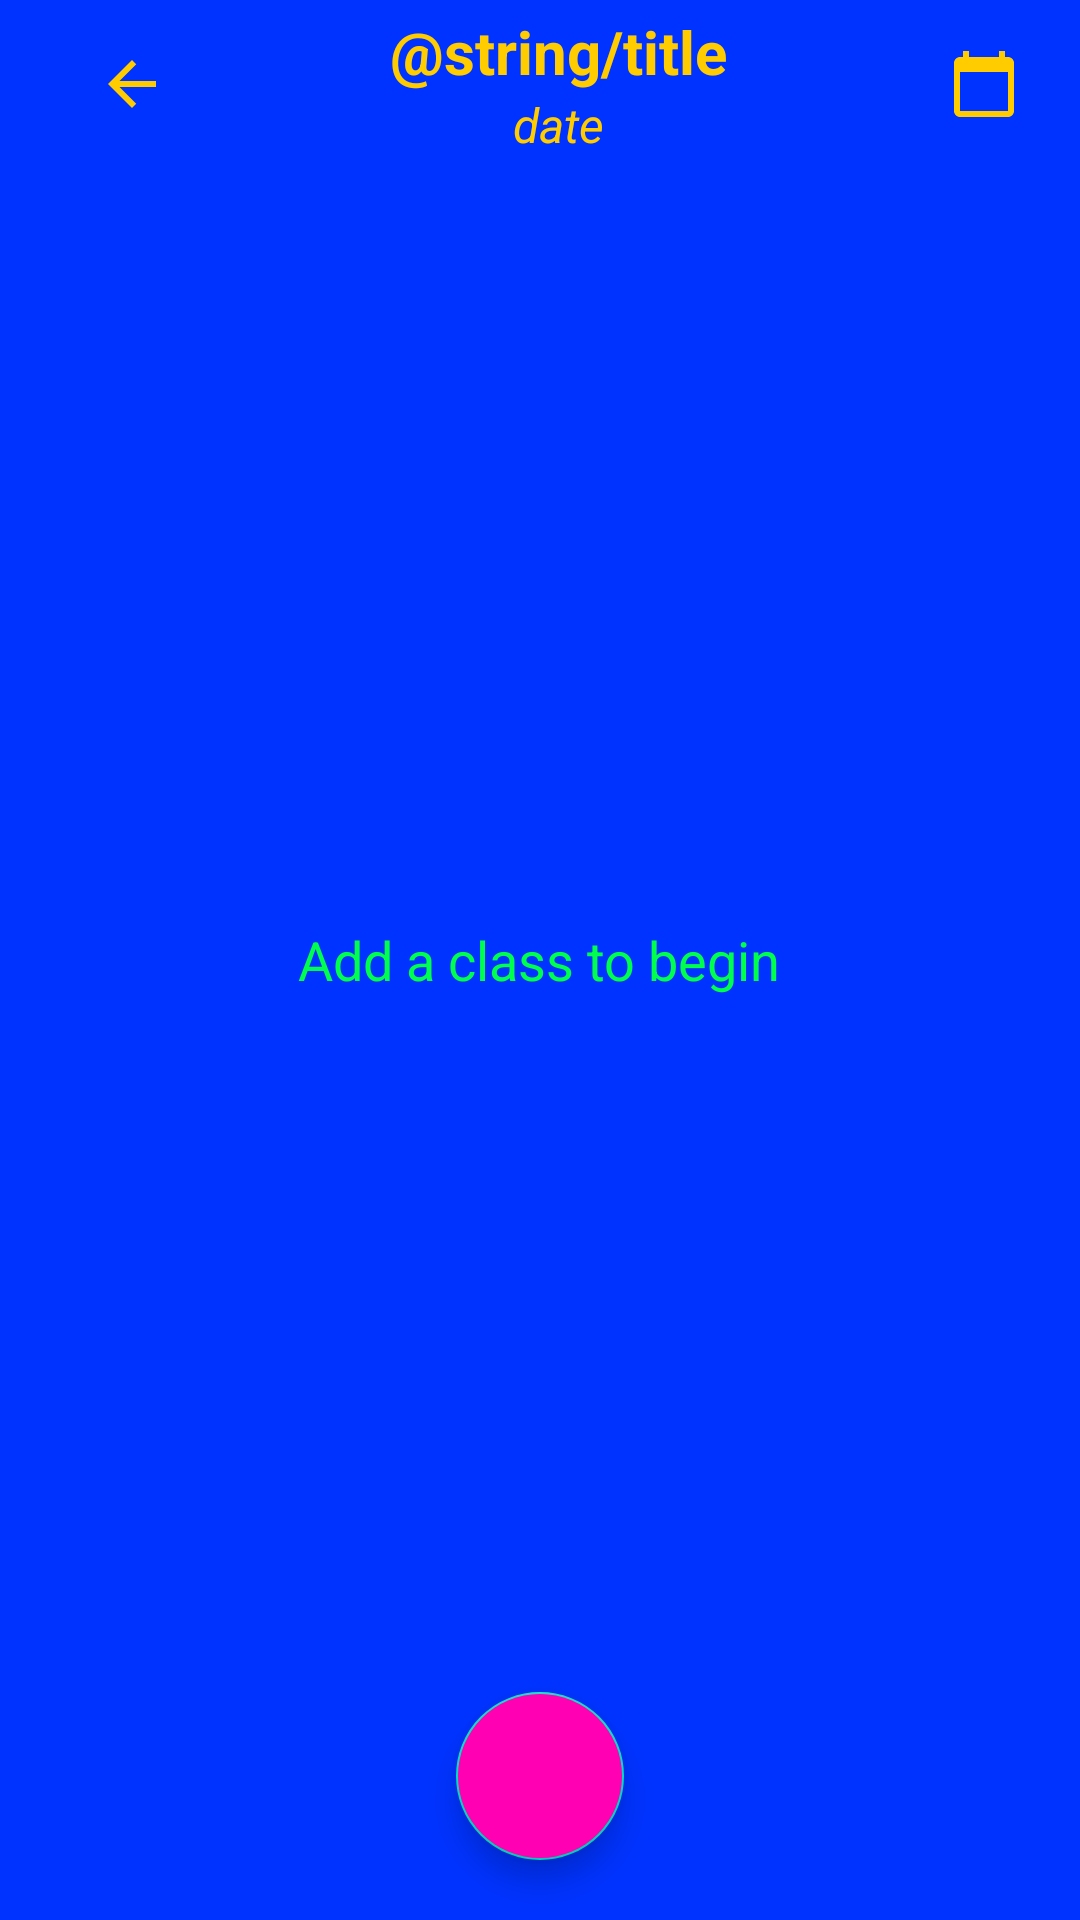

This screen was rendered from an Android layout file. Write that file and the resources it references.
<!-- AndroidManifest.xml: application theme Theme.Here -->
<!-- res/layout/activity_class.xml -->
<?xml version="1.0" encoding="utf-8"?>
<RelativeLayout xmlns:android="http://schemas.android.com/apk/res/android"
    xmlns:app="http://schemas.android.com/apk/res-auto"
    xmlns:tools="http://schemas.android.com/tools"
    android:layout_width="match_parent"
    android:layout_height="match_parent"
    tools:context=".ClassActivity"
    android:background="@color/blue">

    <include
        android:id="@+id/toolbar_class"
        layout="@layout/toolbar" />


    <com.google.android.material.floatingactionbutton.FloatingActionButton
        android:id="@+id/btn_add_class"
        android:layout_width="wrap_content"
        android:layout_height="wrap_content"
        android:layout_margin="20dp"
        android:layout_alignParentBottom="true"
        android:layout_centerHorizontal="true"
        android:backgroundTint="@color/magenta"
        android:src="@drawable/ic_add" />

    <androidx.recyclerview.widget.RecyclerView
        android:id="@+id/rv_class_list"
        android:layout_below="@+id/toolbar_class"
        android:layout_width="match_parent"
        android:layout_height="wrap_content" />

    <TextView
        android:id="@+id/tv_add_class_text"
        android:layout_width="wrap_content"
        android:layout_height="wrap_content"
        android:text="@string/instruction_class"
        android:textSize="18sp"
        android:textColor="@color/bright_yellow_green"
        android:layout_centerInParent="true"
        android:visibility="visible"/>
</RelativeLayout>
<!-- res/layout/toolbar.xml (included above) -->
<?xml version="1.0" encoding="utf-8"?>
<androidx.appcompat.widget.Toolbar
    xmlns:android="http://schemas.android.com/apk/res/android"
    android:layout_width="match_parent"
    android:layout_height="wrap_content">

    <Toolbar
        android:id="@+id/toolbar"
        android:layout_width="match_parent"
        android:layout_height="wrap_content"
        android:background="@color/blue">
        <RelativeLayout
            android:layout_width="match_parent"
            android:layout_height="wrap_content"
            android:layout_marginRight="20dp">
            <ImageButton
                android:id="@+id/btn_back"
                android:layout_width="wrap_content"
                android:layout_height="wrap_content"
                android:layout_centerVertical="true"
                android:background="@android:color/transparent"
                android:src="@drawable/ic_arrow_back" />

            <LinearLayout
                android:layout_width="match_parent"
                android:layout_height="wrap_content"
                android:layout_centerVertical="true"
                android:layout_marginRight="40dp"
                android:layout_marginLeft="40dp"
                android:orientation="vertical">
                <TextView
                    android:id="@+id/toolbar_title"
                    android:layout_width="match_parent"
                    android:layout_height="wrap_content"
                    android:gravity="center_horizontal"
                    android:text="@string/title"
                    android:textSize="20sp"
                    android:textColor="@color/gold"
                    android:textStyle="bold" />

                <TextView
                    android:id="@+id/toolbar_date"
                    android:layout_width="match_parent"
                    android:layout_height="wrap_content"
                    android:gravity="center_horizontal"
                    android:textAlignment="center"
                    android:text="date"
                    android:textSize="16sp"
                    android:textColor="@color/gold"
                    android:textStyle="italic" />

            </LinearLayout>

            <ImageButton
                android:id="@+id/btn_calendar"
                android:layout_width="wrap_content"
                android:layout_height="wrap_content"
                android:background="@android:color/transparent"
                android:src="@drawable/ic_baseline_calendar"
                android:layout_alignParentRight="true"
                android:layout_centerVertical="true" />
        </RelativeLayout>
    </Toolbar>

</androidx.appcompat.widget.Toolbar>
<!-- resources referenced by this layout -->
<resources>
  <color name="blue">#0033ff</color>
  <color name="bright_yellow_green">#00ff4d</color>
  <color name="gold">#ffcc00</color>
  <color name="magenta">#ff00b2</color>
  <!-- drawable ic_arrow_back (drawable) -->
  <vector android:autoMirrored="true" android:height="24dp"
      android:tint="@color/gold" android:viewportHeight="24"
      android:viewportWidth="24" android:width="24dp" xmlns:android="http://schemas.android.com/apk/res/android">
      <path android:fillColor="@android:color/white" android:pathData="M20,11H7.83l5.59,-5.59L12,4l-8,8 8,8 1.41,-1.41L7.83,13H20v-2z"/>
  </vector>
  <!-- drawable ic_baseline_calendar (drawable) -->
  <vector xmlns:android="http://schemas.android.com/apk/res/android"
      android:width="24dp"
      android:height="24dp"
      android:viewportWidth="24"
      android:viewportHeight="24"
      android:tint="@color/gold">
    <path
        android:fillColor="@android:color/white"
        android:pathData="M20,3h-1L19,1h-2v2L7,3L7,1L5,1v2L4,3c-1.1,0 -2,0.9 -2,2v16c0,1.1 0.9,2 2,2h16c1.1,0 2,-0.9 2,-2L22,5c0,-1.1 -0.9,-2 -2,-2zM20,21L4,21L4,8h16v13z"/>
  </vector>
  <string name="instruction_class">Add a class to begin</string>
  <style name="Theme.Here" parent="Theme.MaterialComponents.DayNight.NoActionBar">
          
          <item name="colorPrimary">@color/purple_500</item>
          <item name="colorPrimaryVariant">@color/purple_700</item>
          <item name="colorOnPrimary">@color/white</item>
          
          <item name="colorSecondary">@color/teal_200</item>
          <item name="colorSecondaryVariant">@color/teal_700</item>
          <item name="colorOnSecondary">@color/black</item>
          
          <item name="android:statusBarColor" tools:targetApi="l">?attr/colorPrimaryVariant</item>
          
      </style>
  <color name="purple_500">#FF6200EE</color>
  <color name="purple_700">#FF3700B3</color>
  <color name="white">#FFFFFFFF</color>
  <color name="teal_200">#FF03DAC5</color>
  <color name="teal_700">#FF018786</color>
  <color name="black">#FF000000</color>
</resources>
